Dataset: data (GitHub, DIOPBARHAM/atelier_prepa_donnees_images). Classes: cardboard, glass, metal, plastic, trash.

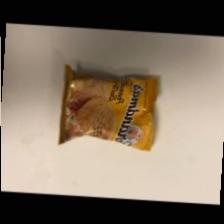
Label: trash

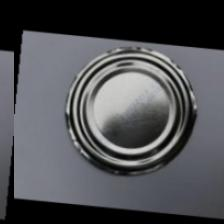
Label: metal

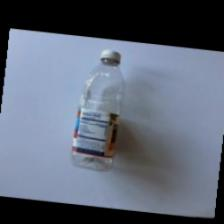
Label: plastic

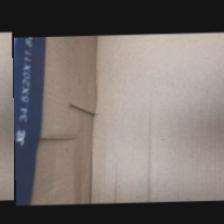
Label: cardboard

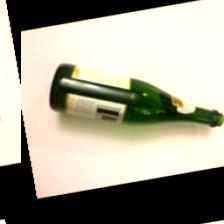
Label: glass

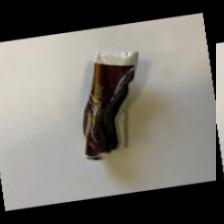
Label: trash
